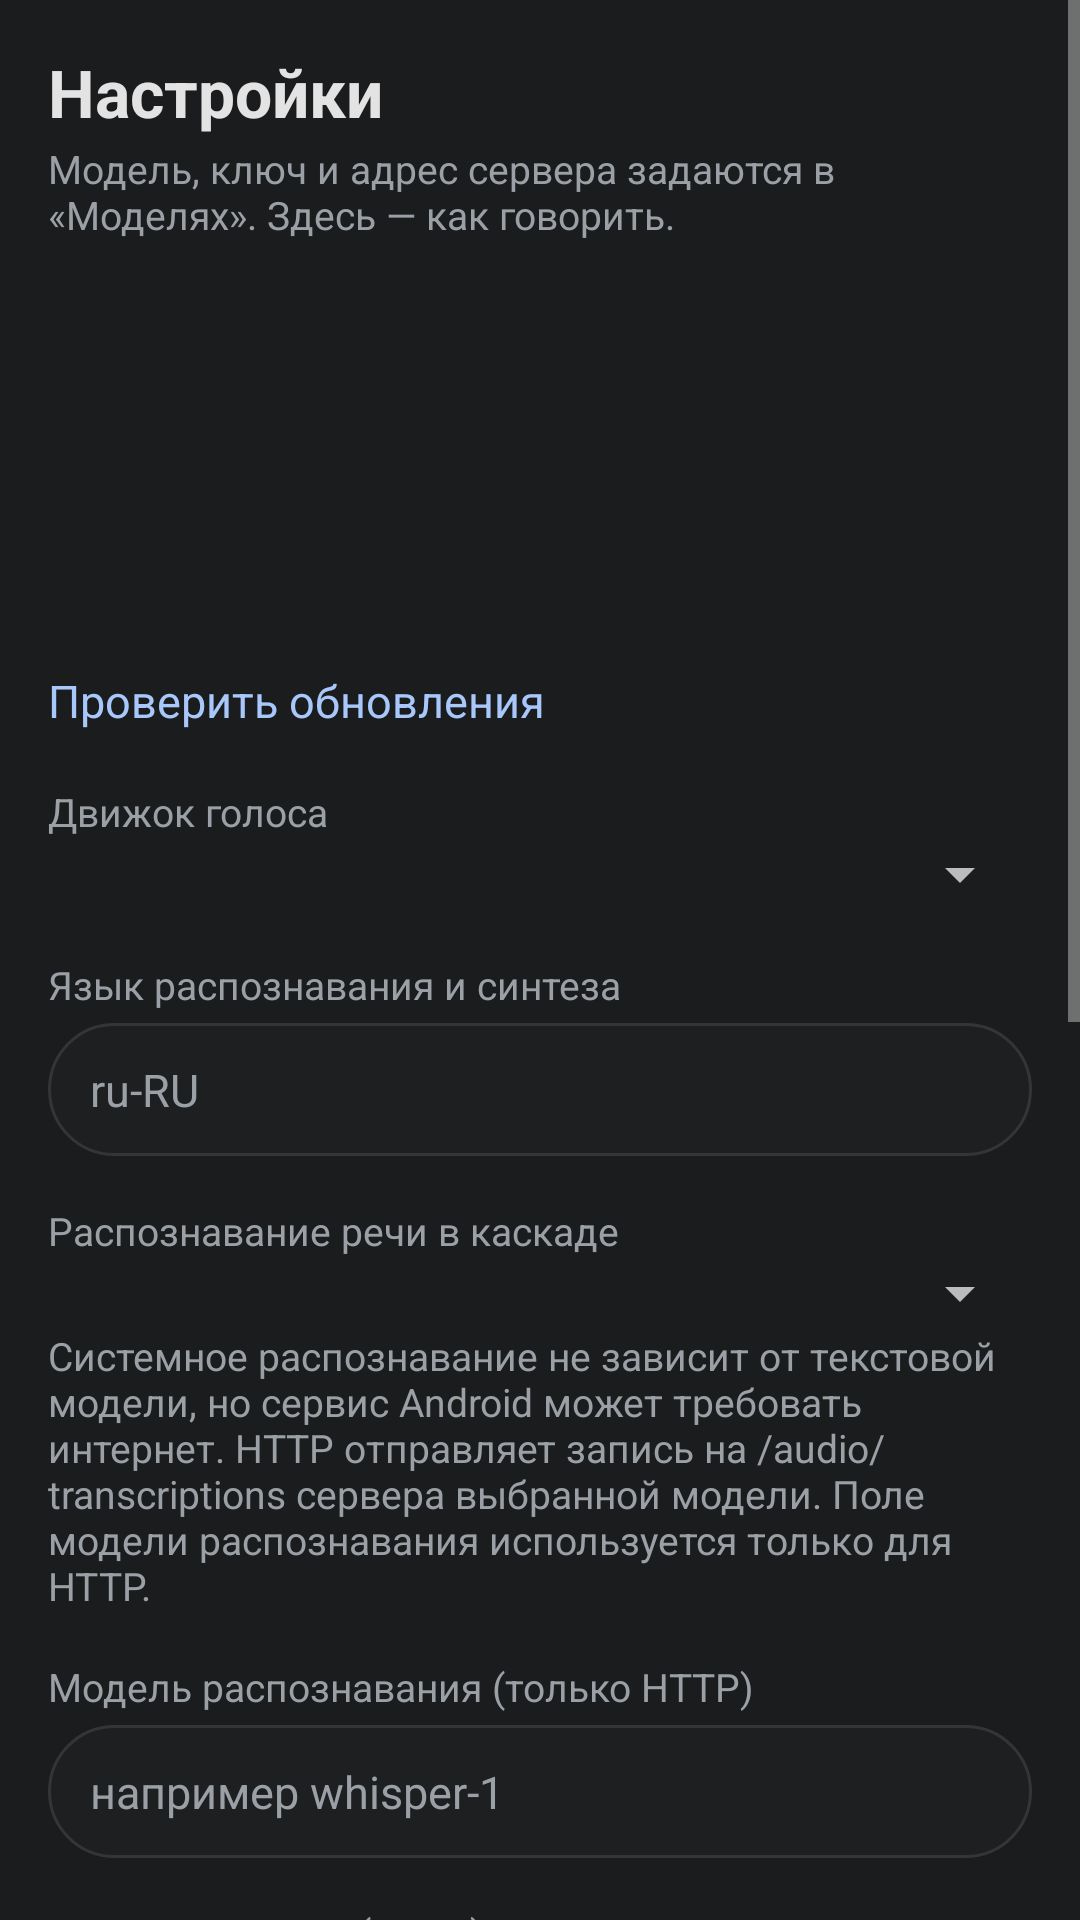

Reconstruct the res/layout file that produces this screen, plus the resources it refers to.
<!-- AndroidManifest.xml: application theme AppTheme -->
<!-- res/layout/activity_settings.xml -->
<?xml version="1.0" encoding="utf-8"?>
<ScrollView xmlns:android="http://schemas.android.com/apk/res/android"
    android:layout_width="match_parent"
    android:layout_height="match_parent"
    android:background="?attr/colBg"
    android:fillViewport="true">

    <LinearLayout
        android:layout_width="match_parent"
        android:layout_height="wrap_content"
        android:orientation="vertical"
        android:padding="16dp">

        <TextView
            android:layout_width="match_parent"
            android:layout_height="wrap_content"
            android:text="@string/settings_title"
            android:textColor="?attr/colFg"
            android:textSize="22sp"
            android:textStyle="bold" />

        <TextView
            android:layout_width="match_parent"
            android:layout_height="wrap_content"
            android:layout_marginTop="2dp"
            android:text="@string/settings_hint"
            android:textColor="?attr/colMuted"
            android:textSize="13sp" />

        <TextView
            android:id="@+id/set_theme"
            style="@style/SettingsCheck"
            android:layout_marginTop="20dp"
            android:background="?android:attr/selectableItemBackground"
            android:paddingTop="10dp"
            android:paddingBottom="10dp" />

        <TextView
            android:id="@+id/set_lang"
            style="@style/SettingsCheck"
            android:layout_marginTop="4dp"
            android:background="?android:attr/selectableItemBackground"
            android:paddingTop="10dp"
            android:paddingBottom="10dp" />

        <TextView
            android:id="@+id/set_version"
            style="@style/SettingsCheck"
            android:layout_marginTop="4dp"
            android:textColor="?attr/colMuted" />

        <TextView
            android:id="@+id/set_update"
            style="@style/SettingsCheck"
            android:layout_marginTop="4dp"
            android:background="?android:attr/selectableItemBackground"
            android:paddingTop="10dp"
            android:paddingBottom="10dp"
            android:textColor="?attr/colAccent"
            android:text="@string/check_updates" />

        <TextView
            style="@style/SettingsLabel"
            android:layout_marginTop="8dp"
            android:text="@string/settings_engine" />

        <Spinner
            android:id="@+id/set_engine"
            android:layout_width="match_parent"
            android:layout_height="wrap_content" />

        <TextView
            style="@style/SettingsLabel"
            android:text="@string/settings_language" />

        <EditText
            android:id="@+id/set_language"
            style="@style/SettingsInput"
            android:hint="@string/settings_language_hint"
            android:inputType="text" />

        <TextView
            style="@style/SettingsLabel"
            android:text="@string/settings_stt_engine" />

        <Spinner
            android:id="@+id/set_stt_engine"
            android:layout_width="match_parent"
            android:layout_height="wrap_content" />

        <TextView
            android:layout_width="match_parent"
            android:layout_height="wrap_content"
            android:text="@string/settings_stt_engine_hint"
            android:textColor="?attr/colMuted"
            android:textSize="13sp" />

        <TextView
            style="@style/SettingsLabel"
            android:text="@string/settings_stt" />

        <EditText
            android:id="@+id/set_stt"
            style="@style/SettingsInput"
            android:hint="@string/settings_stt_hint"
            android:inputType="text" />

        <TextView
            style="@style/SettingsLabel"
            android:text="@string/settings_tts" />

        <EditText
            android:id="@+id/set_tts"
            style="@style/SettingsInput"
            android:hint="@string/settings_tts_hint"
            android:inputType="text" />

        <TextView
            style="@style/SettingsLabel"
            android:text="@string/settings_voice" />

        <EditText
            android:id="@+id/set_voice"
            style="@style/SettingsInput"
            android:hint="@string/settings_voice_hint"
            android:inputType="text" />

        <TextView
            style="@style/SettingsLabel"
            android:text="@string/settings_tts_engine" />

        <Spinner
            android:id="@+id/set_tts_engine"
            android:layout_width="match_parent"
            android:layout_height="wrap_content" />

        <TextView
            style="@style/SettingsLabel"
            android:text="@string/settings_system_voice" />

        <Spinner
            android:id="@+id/set_system_voice"
            android:layout_width="match_parent"
            android:layout_height="wrap_content" />

        <CheckBox
            android:id="@+id/set_barge_in"
            style="@style/SettingsCheck"
            android:text="@string/settings_barge_in" />

        <CheckBox
            android:id="@+id/set_save_audio"
            style="@style/SettingsCheck"
            android:text="@string/settings_save_audio" />

        <CheckBox
            android:id="@+id/set_keep_history"
            style="@style/SettingsCheck"
            android:text="@string/settings_keep_history" />

        <Button
            android:id="@+id/btn_save_settings"
            android:layout_width="match_parent"
            android:layout_height="wrap_content"
            android:layout_marginTop="16dp"
            android:text="@string/btn_save" />

        <Button
            android:id="@+id/btn_test_tts"
            android:layout_width="match_parent"
            android:layout_height="wrap_content"
            android:text="Проверить / остановить системную озвучку" />

        <Button
            android:id="@+id/btn_export_all"
            android:layout_width="match_parent"
            android:layout_height="wrap_content"
            android:layout_marginTop="8dp"
            android:text="@string/settings_export_all" />
    </LinearLayout>
</ScrollView>
<!-- resources referenced by this layout -->
<resources>
  <string name="btn_save">Сохранить</string>
  <string name="check_updates">Проверить обновления</string>
  <string name="settings_barge_in">Перебивать голосом</string>
  <string name="settings_engine">Движок голоса</string>
  <string name="settings_export_all">Экспортировать все чаты (JSON)</string>
  <string name="settings_hint">Модель, ключ и адрес сервера задаются в «Моделях». Здесь — как говорить.</string>
  <string name="settings_keep_history">Хранить историю чатов</string>
  <string name="settings_language">Язык распознавания и синтеза</string>
  <string name="settings_language_hint">ru-RU</string>
  <string name="settings_save_audio">Сохранять аудио реплик</string>
  <string name="settings_stt">Модель распознавания (только HTTP)</string>
  <string name="settings_stt_engine">Распознавание речи в каскаде</string>
  <string name="settings_stt_engine_hint">Системное распознавание не зависит от текстовой модели, но сервис Android может требовать интернет. HTTP отправляет запись на /audio/transcriptions сервера выбранной модели. Поле модели распознавания используется только для HTTP.</string>
  <string name="settings_stt_hint">например whisper-1</string>
  <string name="settings_system_voice">Системный голос (только в anyAIlive)</string>
  <string name="settings_title">Настройки</string>
  <string name="settings_tts">Модель озвучки (HTTP)</string>
  <string name="settings_tts_engine">Системный TTS-движок</string>
  <string name="settings_tts_hint">например tts-1</string>
  <string name="settings_voice">Голос озвучки</string>
  <string name="settings_voice_hint">например alloy</string>
  <style name="SettingsCheck">
          <item name="android:layout_width">match_parent</item>
          <item name="android:layout_height">wrap_content</item>
          <item name="android:layout_marginTop">12dp</item>
          <item name="android:textColor">?attr/colFg</item>
          <item name="android:textSize">15sp</item>
      </style>
  <style name="SettingsLabel">
          <item name="android:layout_width">match_parent</item>
          <item name="android:layout_height">wrap_content</item>
          <item name="android:layout_marginTop">16dp</item>
          <item name="android:textColor">?attr/colMuted</item>
          <item name="android:textSize">13sp</item>
      </style>
  <!-- drawable bg_input (drawable) -->
  <?xml version="1.0" encoding="utf-8"?>
  <shape xmlns:android="http://schemas.android.com/apk/res/android"
      android:shape="rectangle">
      <solid android:color="?attr/colSurface" />
      <corners android:radius="24dp" />
      <stroke android:width="1dp" android:color="?attr/colLine" />
  </shape>
  <color name="bg">#FF1B1C1D</color>
  <color name="surface">#FF1E1F20</color>
  <color name="surface2">#FF282A2C</color>
  <color name="fg">#FFE3E3E3</color>
  <color name="muted">#FF9AA0A6</color>
  <color name="accent">#FFA8C7FA</color>
  <color name="onAccent">#FF1B1C1D</color>
  <color name="line">#FF333537</color>
  <color name="bubbleUser">#FF333537</color>
  <color name="bubbleAi">#FF1E1F20</color>
  <style name="PillButton" parent="@android:style/Widget.Material.Button">
          <item name="android:background">@drawable/bg_pill_button</item>
          <item name="android:textColor">?attr/colFg</item>
          <item name="android:textAllCaps">false</item>
          <item name="android:textSize">15sp</item>
          <item name="android:letterSpacing">0.01</item>
          <item name="android:minHeight">44dp</item>
          <item name="android:paddingStart">20dp</item>
          <item name="android:paddingEnd">20dp</item>
      </style>
  <!-- drawable bg_pill_button (drawable) -->
  <?xml version="1.0" encoding="utf-8"?>
  <ripple xmlns:android="http://schemas.android.com/apk/res/android"
      android:color="#33FFFFFF">
      <item>
          <shape android:shape="rectangle">
              <solid android:color="?attr/colSurface2" />
              <corners android:radius="24dp" />
          </shape>
      </item>
  </ripple>
</resources>
